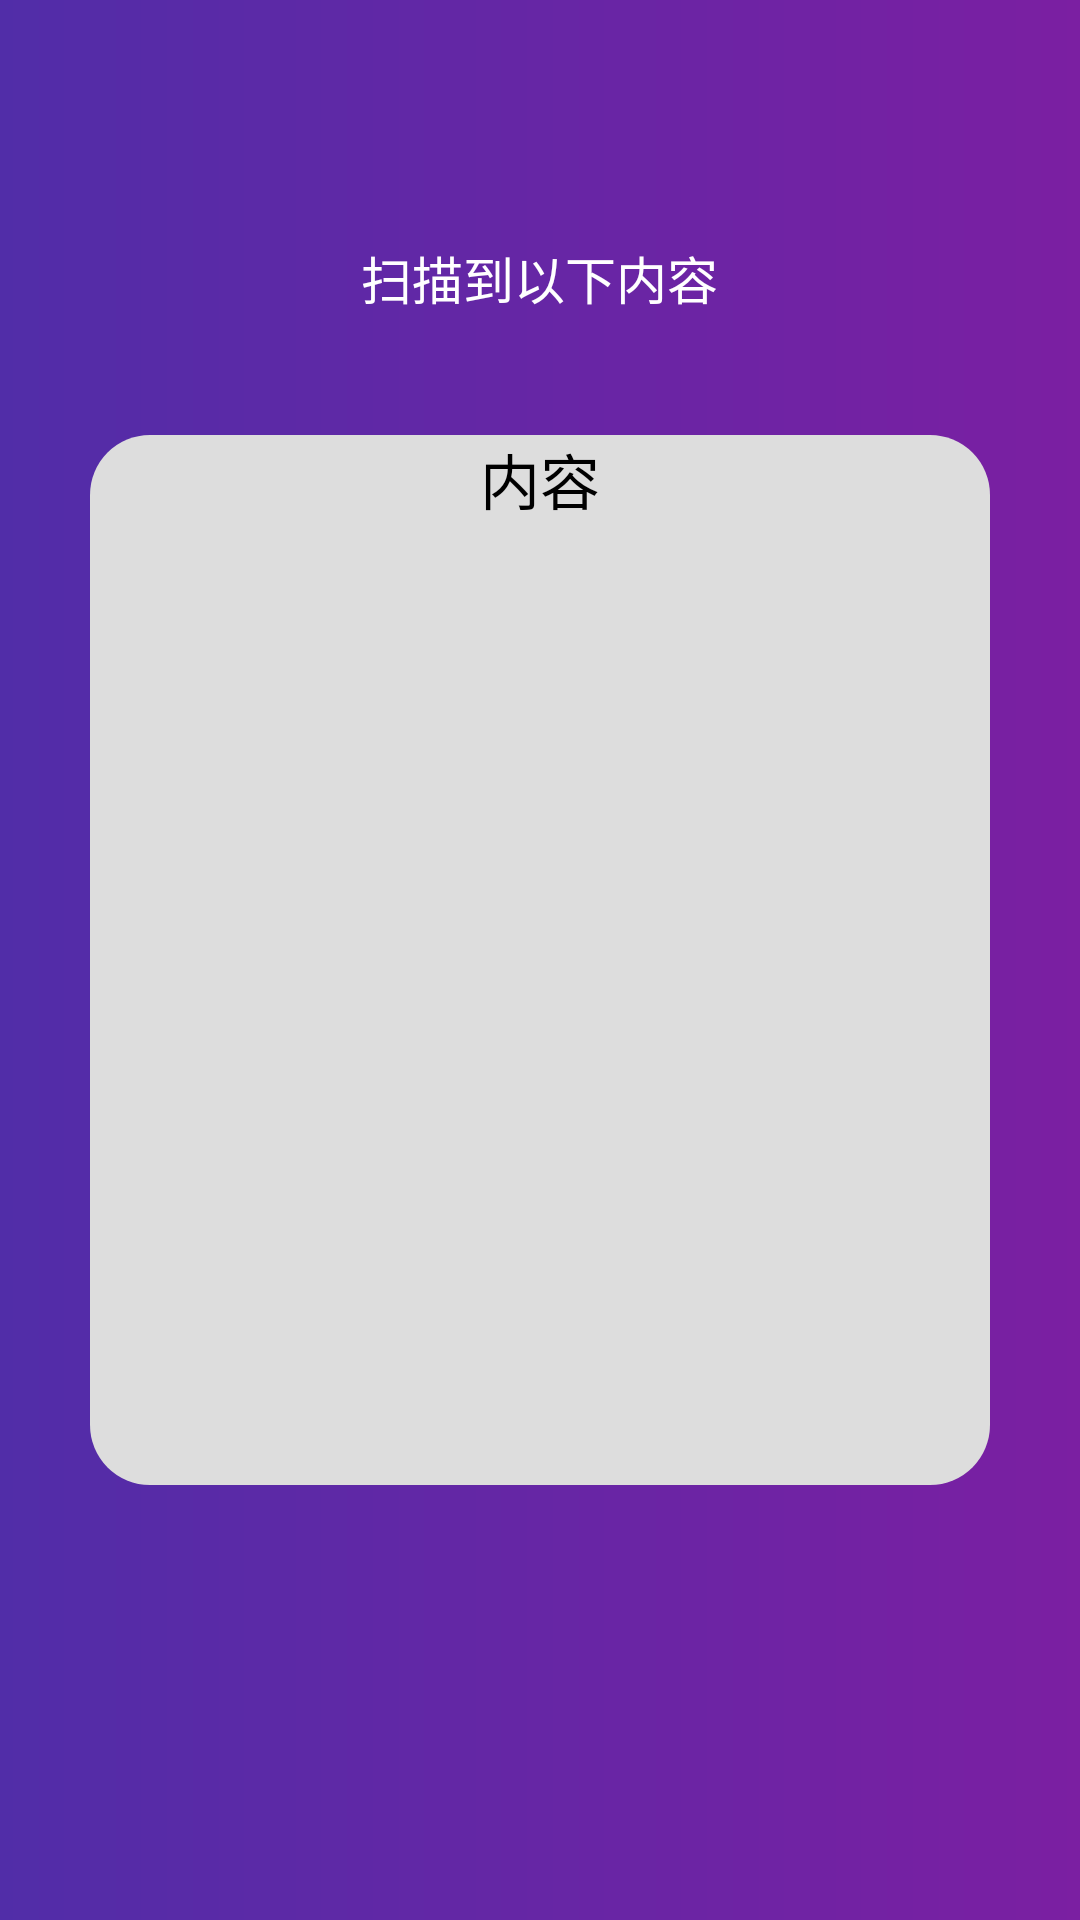

Reconstruct the res/layout file that produces this screen, plus the resources it refers to.
<!-- AndroidManifest.xml: application theme AppTheme -->
<!-- res/layout/zxingshow.xml -->
<?xml version="1.0" encoding="utf-8"?>
<RelativeLayout xmlns:android="http://schemas.android.com/apk/res/android"
    android:layout_width="match_parent"
    android:orientation="vertical"
    android:layout_gravity="center_horizontal"
    android:background="@drawable/shape"
    android:layout_centerHorizontal="true"
    android:layout_height="match_parent">

    <TextView
        android:textColor="#fff"
        android:id="@+id/tv_neirong"
        android:layout_marginTop="80dp"
        android:layout_centerHorizontal="true"
        android:gravity="center"
        android:textSize="17dp"
        android:text="扫描到以下内容"
        android:layout_width="wrap_content"
        android:layout_height="wrap_content" />
    <TextView
        android:background="@drawable/underline"
        android:textColor="#000"
        android:id="@+id/content"
        android:layout_below="@id/tv_neirong"
        android:layout_marginTop="40dp"
        android:layout_centerHorizontal="true"
        android:textSize="20dp"
        android:text="内容"
        android:gravity="center_horizontal"
        android:textIsSelectable="true"
        android:layout_width="300dp"
        android:layout_height="350dp" />
</RelativeLayout>
<!-- resources referenced by this layout -->
<resources>
  <!-- drawable shape (drawable) -->
  <?xml version="1.0" encoding="utf-8"?>
  <shape xmlns:android="http://schemas.android.com/apk/res/android">
      
      <gradient
          android:angle="0"
          android:startColor="#512DA8"
          android:endColor="#7B1FA2"/>
  </shape>
  <!-- drawable underline (drawable) -->
  <?xml version="1.0" encoding="UTF-8"?>
  <layer-list xmlns:android="http://schemas.android.com/apk/res/android" >
      
      <item>
          <shape>
              <corners android:radius="20dp"/>
              <solid android:color="#dddddd" />
          </shape>
  
      </item>
      
      <item android:bottom="1dp"
            android:left="1dp"
             android:right="1dp"
             android:top="1dp"> 
          <shape>
          </shape>
      </item>
  
  </layer-list>
  <style name="AppTheme" parent="Theme.AppCompat.Light.NoActionBar">
          
          <item name="colorPrimary">@color/colorPrimary</item>
          <item name="colorPrimaryDark">@color/colorPrimaryDark</item>
          <item name="colorAccent">@color/colorAccent</item>
          <item name="android:statusBarColor">@color/transparent</item>
      </style>
  <color name="colorPrimary">#008577</color>
  <color name="colorPrimaryDark">#00574B</color>
  <color name="colorAccent">#D81B60</color>
</resources>
